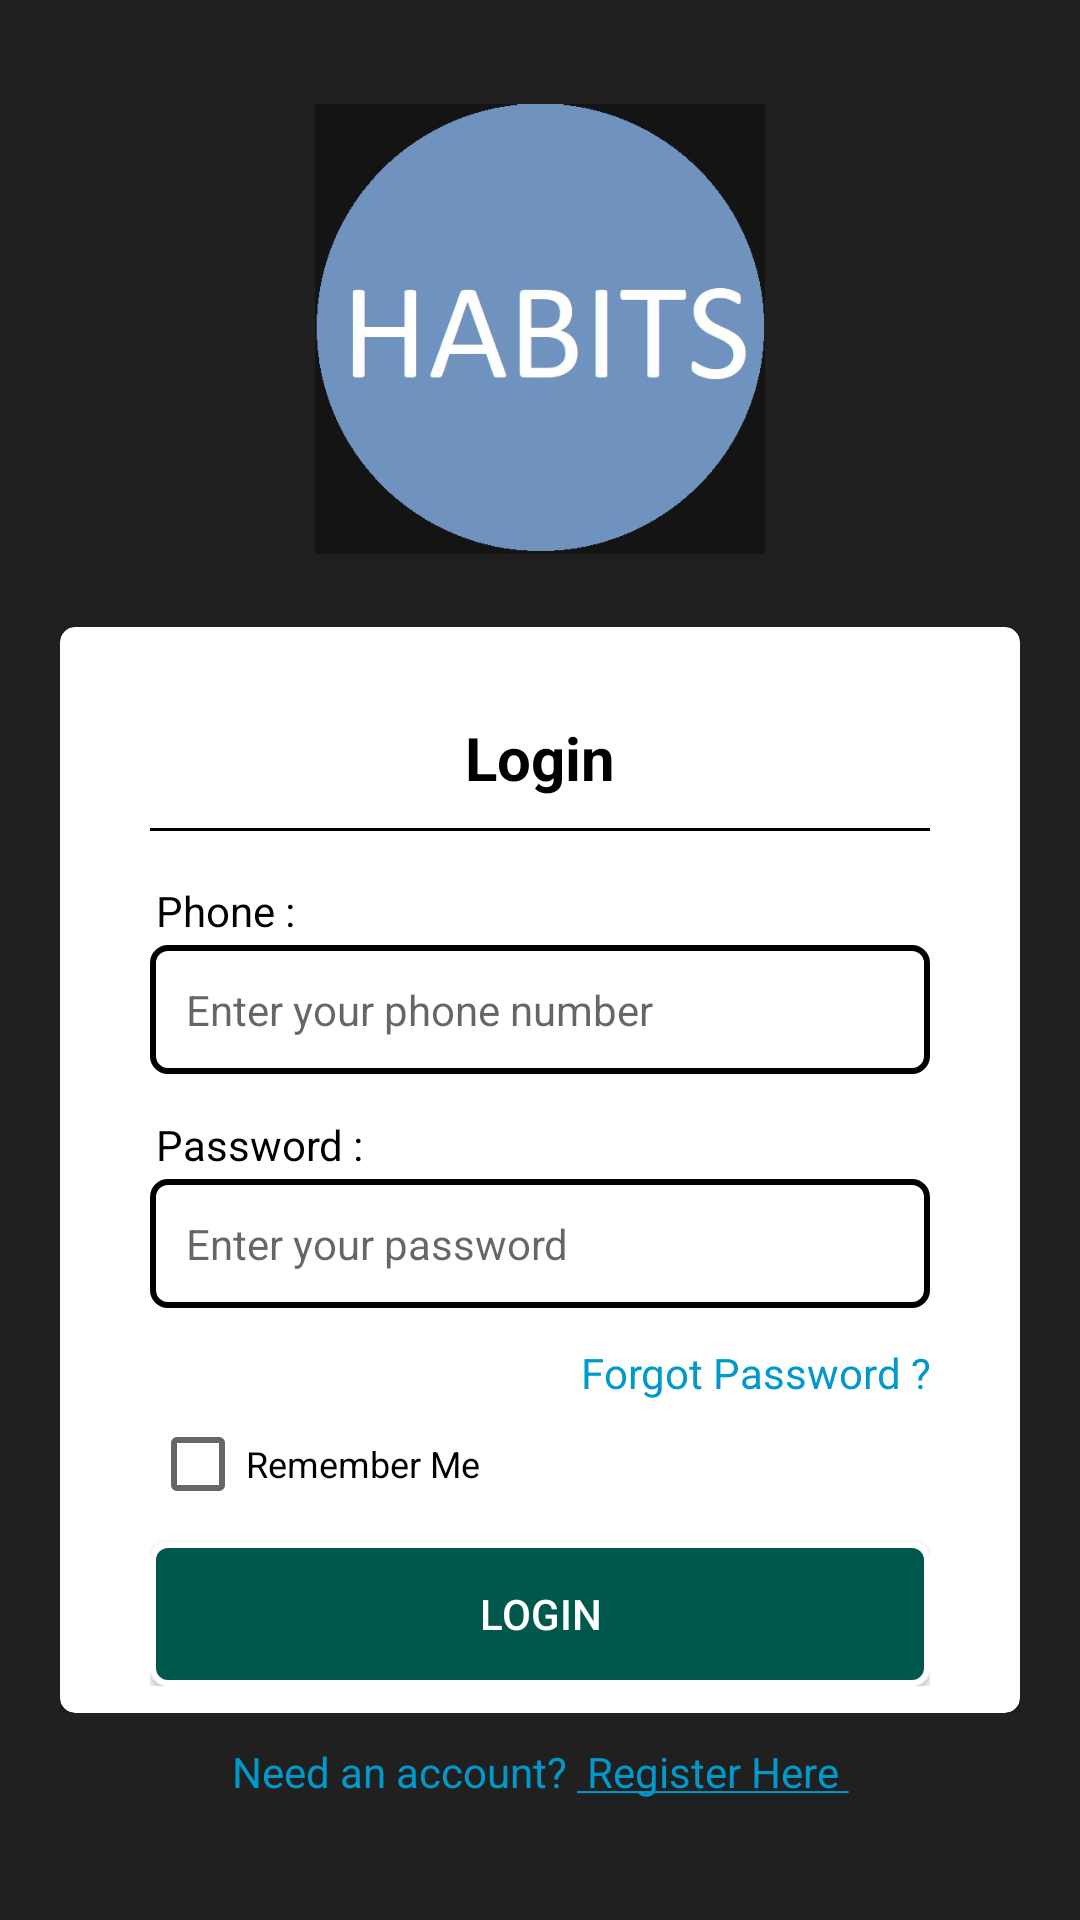

Produce the Android XML layout that renders to this screen, including the resource entries it uses.
<!-- AndroidManifest.xml: application theme AppTheme.NoActionBar -->
<!-- res/layout/activity_login.xml -->
<?xml version="1.0" encoding="utf-8"?>
<LinearLayout xmlns:android="http://schemas.android.com/apk/res/android"
    xmlns:tools="http://schemas.android.com/tools"
    android:layout_width="match_parent"
    android:layout_height="match_parent"
    android:background="@color/background"
    android:orientation="vertical"
    android:padding="20dp"
    android:weightSum="10"
    tools:context=".Activities.Login">


    <LinearLayout
        android:layout_width="match_parent"
        android:layout_height="match_parent"
        android:layout_weight="1"
        android:gravity="center"
        android:orientation="vertical">


        <LinearLayout
            android:layout_width="match_parent"
            android:layout_height="wrap_content"
            android:layout_marginBottom="10dp"
            android:layout_weight="1"
            android:gravity="top|center">

            <ImageView
                android:layout_width="200dp"
                android:layout_height="200dp"
                android:layout_gravity="center"
                android:padding="25dp"
                android:scaleType="fitCenter"
                android:src="@drawable/logo" />
        </LinearLayout>


        <LinearLayout
            android:layout_width="match_parent"
            android:layout_height="wrap_content"
            android:layout_weight="1"
            android:orientation="vertical">

            <android.support.v7.widget.CardView xmlns:card_view="http://schemas.android.com/apk/res-auto"
                android:layout_width="match_parent"
                android:layout_height="wrap_content"
                android:layout_gravity="center"
                card_view:cardCornerRadius="5dp">


                <ScrollView
                    android:layout_width="match_parent"
                    android:layout_height="wrap_content"
                    android:scrollbars="none">


                    <LinearLayout
                        android:layout_width="match_parent"
                        android:layout_height="wrap_content"
                        android:orientation="vertical"
                        android:padding="30dp">


                        <TextView
                            android:layout_width="match_parent"
                            android:layout_height="wrap_content"
                            android:hint="@string/heading_login"
                            android:paddingBottom="10dp"
                            android:shadowColor="@color/greyDark"
                            android:textAlignment="center"
                            android:textColorHint="@color/textview_black"
                            android:textSize="20sp"
                            android:textStyle="bold" />

                        <View
                            android:layout_width="match_parent"
                            android:layout_height="1dp"
                            android:background="@color/black" />

                        <LinearLayout
                            android:layout_width="match_parent"
                            android:layout_height="wrap_content"
                            android:layout_marginTop="15dp"
                            android:orientation="vertical">

                            <TextView
                                android:layout_width="match_parent"
                                android:layout_height="wrap_content"
                                android:padding="2dp"
                                android:text="@string/phone"
                                android:textColor="@color/textview_black" />

                            <EditText
                                android:id="@+id/et_login_phone"
                                android:layout_width="match_parent"
                                android:layout_height="wrap_content"
                                android:layout_marginBottom="2dp"
                                android:background="@drawable/border_round_2dp"
                                android:hint="@string/hint_phone"
                                android:inputType="number"
                                android:maxLength="10"
                                android:padding="12dp"
                                android:singleLine="true"
                                android:textColor="@android:color/black"
                                android:textSize="14sp" />
                        </LinearLayout>


                        <LinearLayout
                            android:layout_width="match_parent"
                            android:layout_height="wrap_content"
                            android:layout_marginTop="5dp"
                            android:orientation="vertical">

                            <LinearLayout
                                android:layout_width="match_parent"
                                android:layout_height="wrap_content"
                                android:layout_marginTop="5dp"
                                android:orientation="vertical">

                                <TextView
                                    android:layout_width="match_parent"
                                    android:layout_height="wrap_content"
                                    android:padding="2dp"
                                    android:text="@string/password"
                                    android:textColor="@color/textview_black" />

                                <EditText
                                    android:id="@+id/et_login_password"
                                    android:layout_width="match_parent"
                                    android:layout_height="wrap_content"
                                    android:layout_marginBottom="2dp"
                                    android:background="@drawable/border_round_2dp"
                                    android:hint="@string/hint_passssword"
                                    android:inputType="textPassword"
                                    android:maxLength="16"
                                    android:padding="12dp"
                                    android:singleLine="true"
                                    android:textColor="@android:color/black"
                                    android:textSize="14sp" />
                            </LinearLayout>

                            <TextView
                                android:id="@+id/tv_login_forgotPassword"
                                android:layout_width="match_parent"
                                android:layout_height="wrap_content"
                                android:layout_gravity="right"
                                android:gravity="right|end"
                                android:onClick="onTvForgotPasswordClick"
                                android:paddingTop="10dp"
                                android:text="@string/forgot_password"
                                android:textAlignment="textEnd"
                                android:textColor="@color/textview_blue"
                                android:textSize="14sp" />

                        </LinearLayout>

                        <CheckBox
                            android:id="@+id/cb_login_rememberMe"
                            android:layout_width="match_parent"
                            android:layout_height="wrap_content"
                            android:layout_gravity="start|top|center"
                            android:layout_marginTop="5dp"
                            android:text="@string/hint_remember_me"
                            android:textAlignment="textStart"
                            android:textSize="12sp" />


                        <Button
                            android:id="@+id/btnLogin"
                            android:layout_width="match_parent"
                            android:layout_height="wrap_content"
                            android:layout_marginTop="10dp"
                            android:background="@drawable/button_primary"
                            android:onClick="onBtnLoginClick"
                            android:padding="10dp"
                            android:text="@string/login"
                            android:textColor="@color/button_primary_textcolor"
                            android:textSize="14sp" />

                    </LinearLayout>

                </ScrollView>


            </android.support.v7.widget.CardView>

        </LinearLayout>


        <LinearLayout
            android:layout_width="match_parent"
            android:layout_height="wrap_content"
            android:layout_marginBottom="10dp"
            android:gravity="center">

            <TextView
                android:id="@+id/tv_login_needAccount"
                android:layout_width="match_parent"
                android:layout_height="match_parent"
                android:layout_gravity="center"
                android:gravity="center"
                android:onClick="onTvNeedAccountClick"
                android:padding="10dp"
                android:text="@string/que_new_member"
                android:textColor="@color/blue_link"
                android:textSize="14sp" />
        </LinearLayout>


    </LinearLayout>


</LinearLayout>
<!-- resources referenced by this layout -->
<resources>
  <color name="background">#202020</color>
  <color name="black">#ff000000</color>
  <color name="blue_link">#ff0099cc</color>
  <color name="button_primary_textcolor">#ffffffff</color>
  <color name="greyDark">#202020</color>
  <color name="textview_black">#ff000000</color>
  <color name="textview_blue">#ff0099cc</color>
  <!-- drawable border_round_2dp (drawable) -->
  <?xml version="1.0" encoding="utf-8"?>
  <shape xmlns:android="http://schemas.android.com/apk/res/android">
  
      <stroke android:color="@color/black"  android:width="2sp"/>
  <corners android:radius="5dp"/>
  
  </shape>
  <!-- drawable button_primary (drawable) -->
  <?xml version="1.0" encoding="utf-8"?>
  <shape xmlns:android="http://schemas.android.com/apk/res/android">
  
      <stroke android:color="@color/white"  android:width="2sp"/>
  <corners android:radius="5dp"/>
  <solid android:color="@color/greenDark"></solid>
  </shape>
  <!-- drawable logo: jpg bitmap (drawable, 24429 bytes) -->
  <string name="forgot_password">Forgot Password ?</string>
  <string name="heading_login">Login</string>
  <string name="hint_passssword">Enter your password</string>
  <string name="hint_phone">Enter your phone number</string>
  <string name="hint_remember_me">Remember Me</string>
  <string name="login">Login</string>
  <string name="password">Password :</string>
  <string name="phone">Phone :</string>
  <string name="que_new_member">Need an account? <u> Register Here </u></string>
  <style name="AppTheme.NoActionBar">
          <item name="windowActionBar">false</item>
          <item name="windowNoTitle">true</item>
      </style>
  <color name="white">#ffffffff</color>
  <color name="greenDark">#00574B</color>
</resources>
